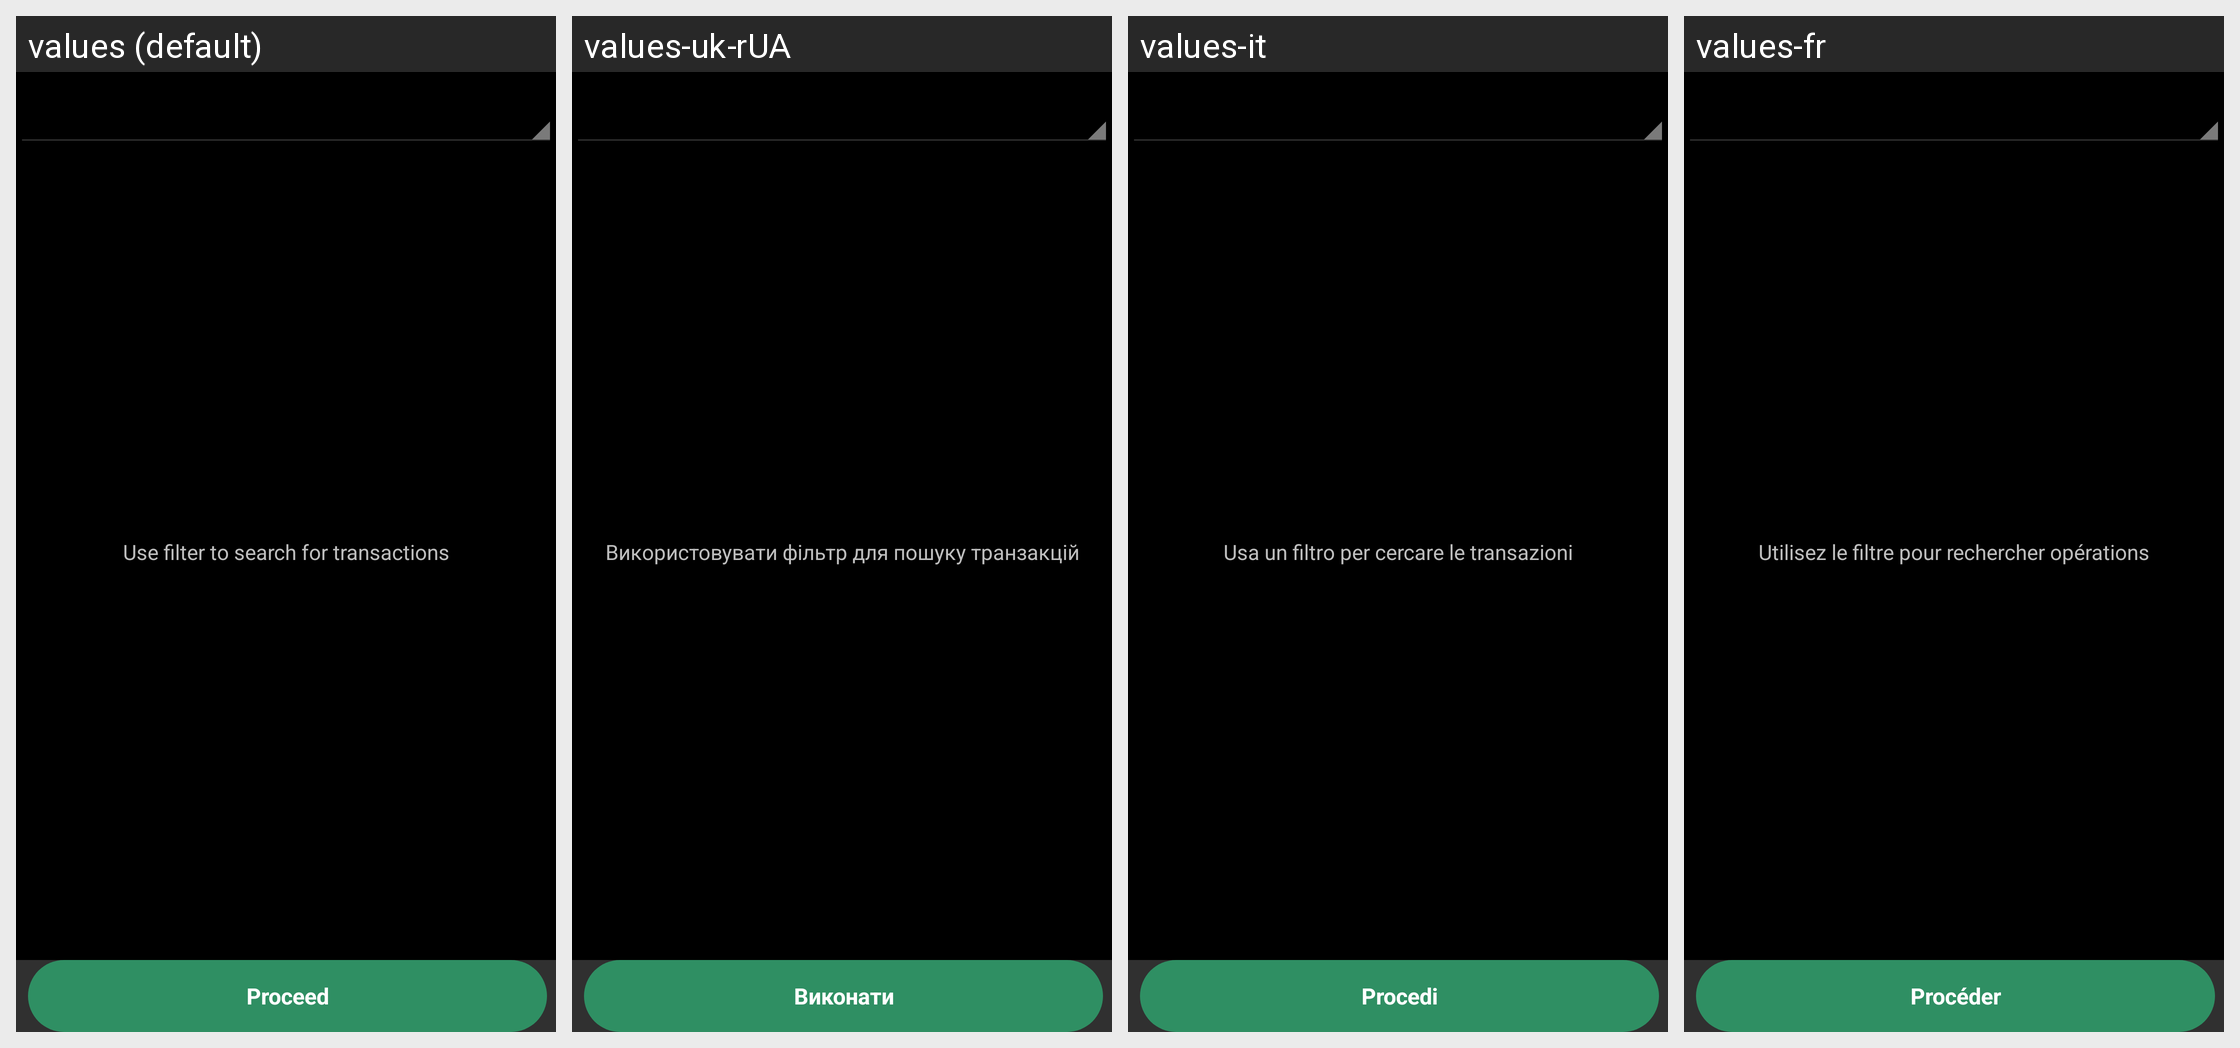

The Android screen above is rendered under several locales of the same app. Produce the string resources it draws, with the default and per-locale values.
Android screen res/layout/blotter_mass_op.xml rendered under 4 locales, left to right: values (default), values-uk-rUA, values-it, values-fr. Device: Nexus 5 (rendered at 1080×1920; each locale shown at half size, 540×960, under a caption strip naming it); theme AppTheme.
Other locales in the repository, not shown: values-ca, values-cs-rCZ, values-da, values-de, values-es, values-hu, values-ko, values-no-rNB, values-pl, values-pt-rBR, values-pt-rPT, values-ro, values-ru, values-sk, values-zh-rCN, values-zh-rTW.
Strings drawn on this screen, with the default value and each locale's value (text and hints the layout hard-codes, and strings that could not be matched under every locale, appear in the picture but are not listed):

mass_operations_use_filter
  values: Use filter to search for transactions
  values-uk-rUA: Використовувати фільтр для пошуку транзакцій
  values-it: Usa un filtro per cercare le transazioni
  values-fr: Utilisez le filtre pour rechercher opérations

proceed
  values: Proceed
  values-uk-rUA: Виконати
  values-it: Procedi
  values-fr: Procéder
